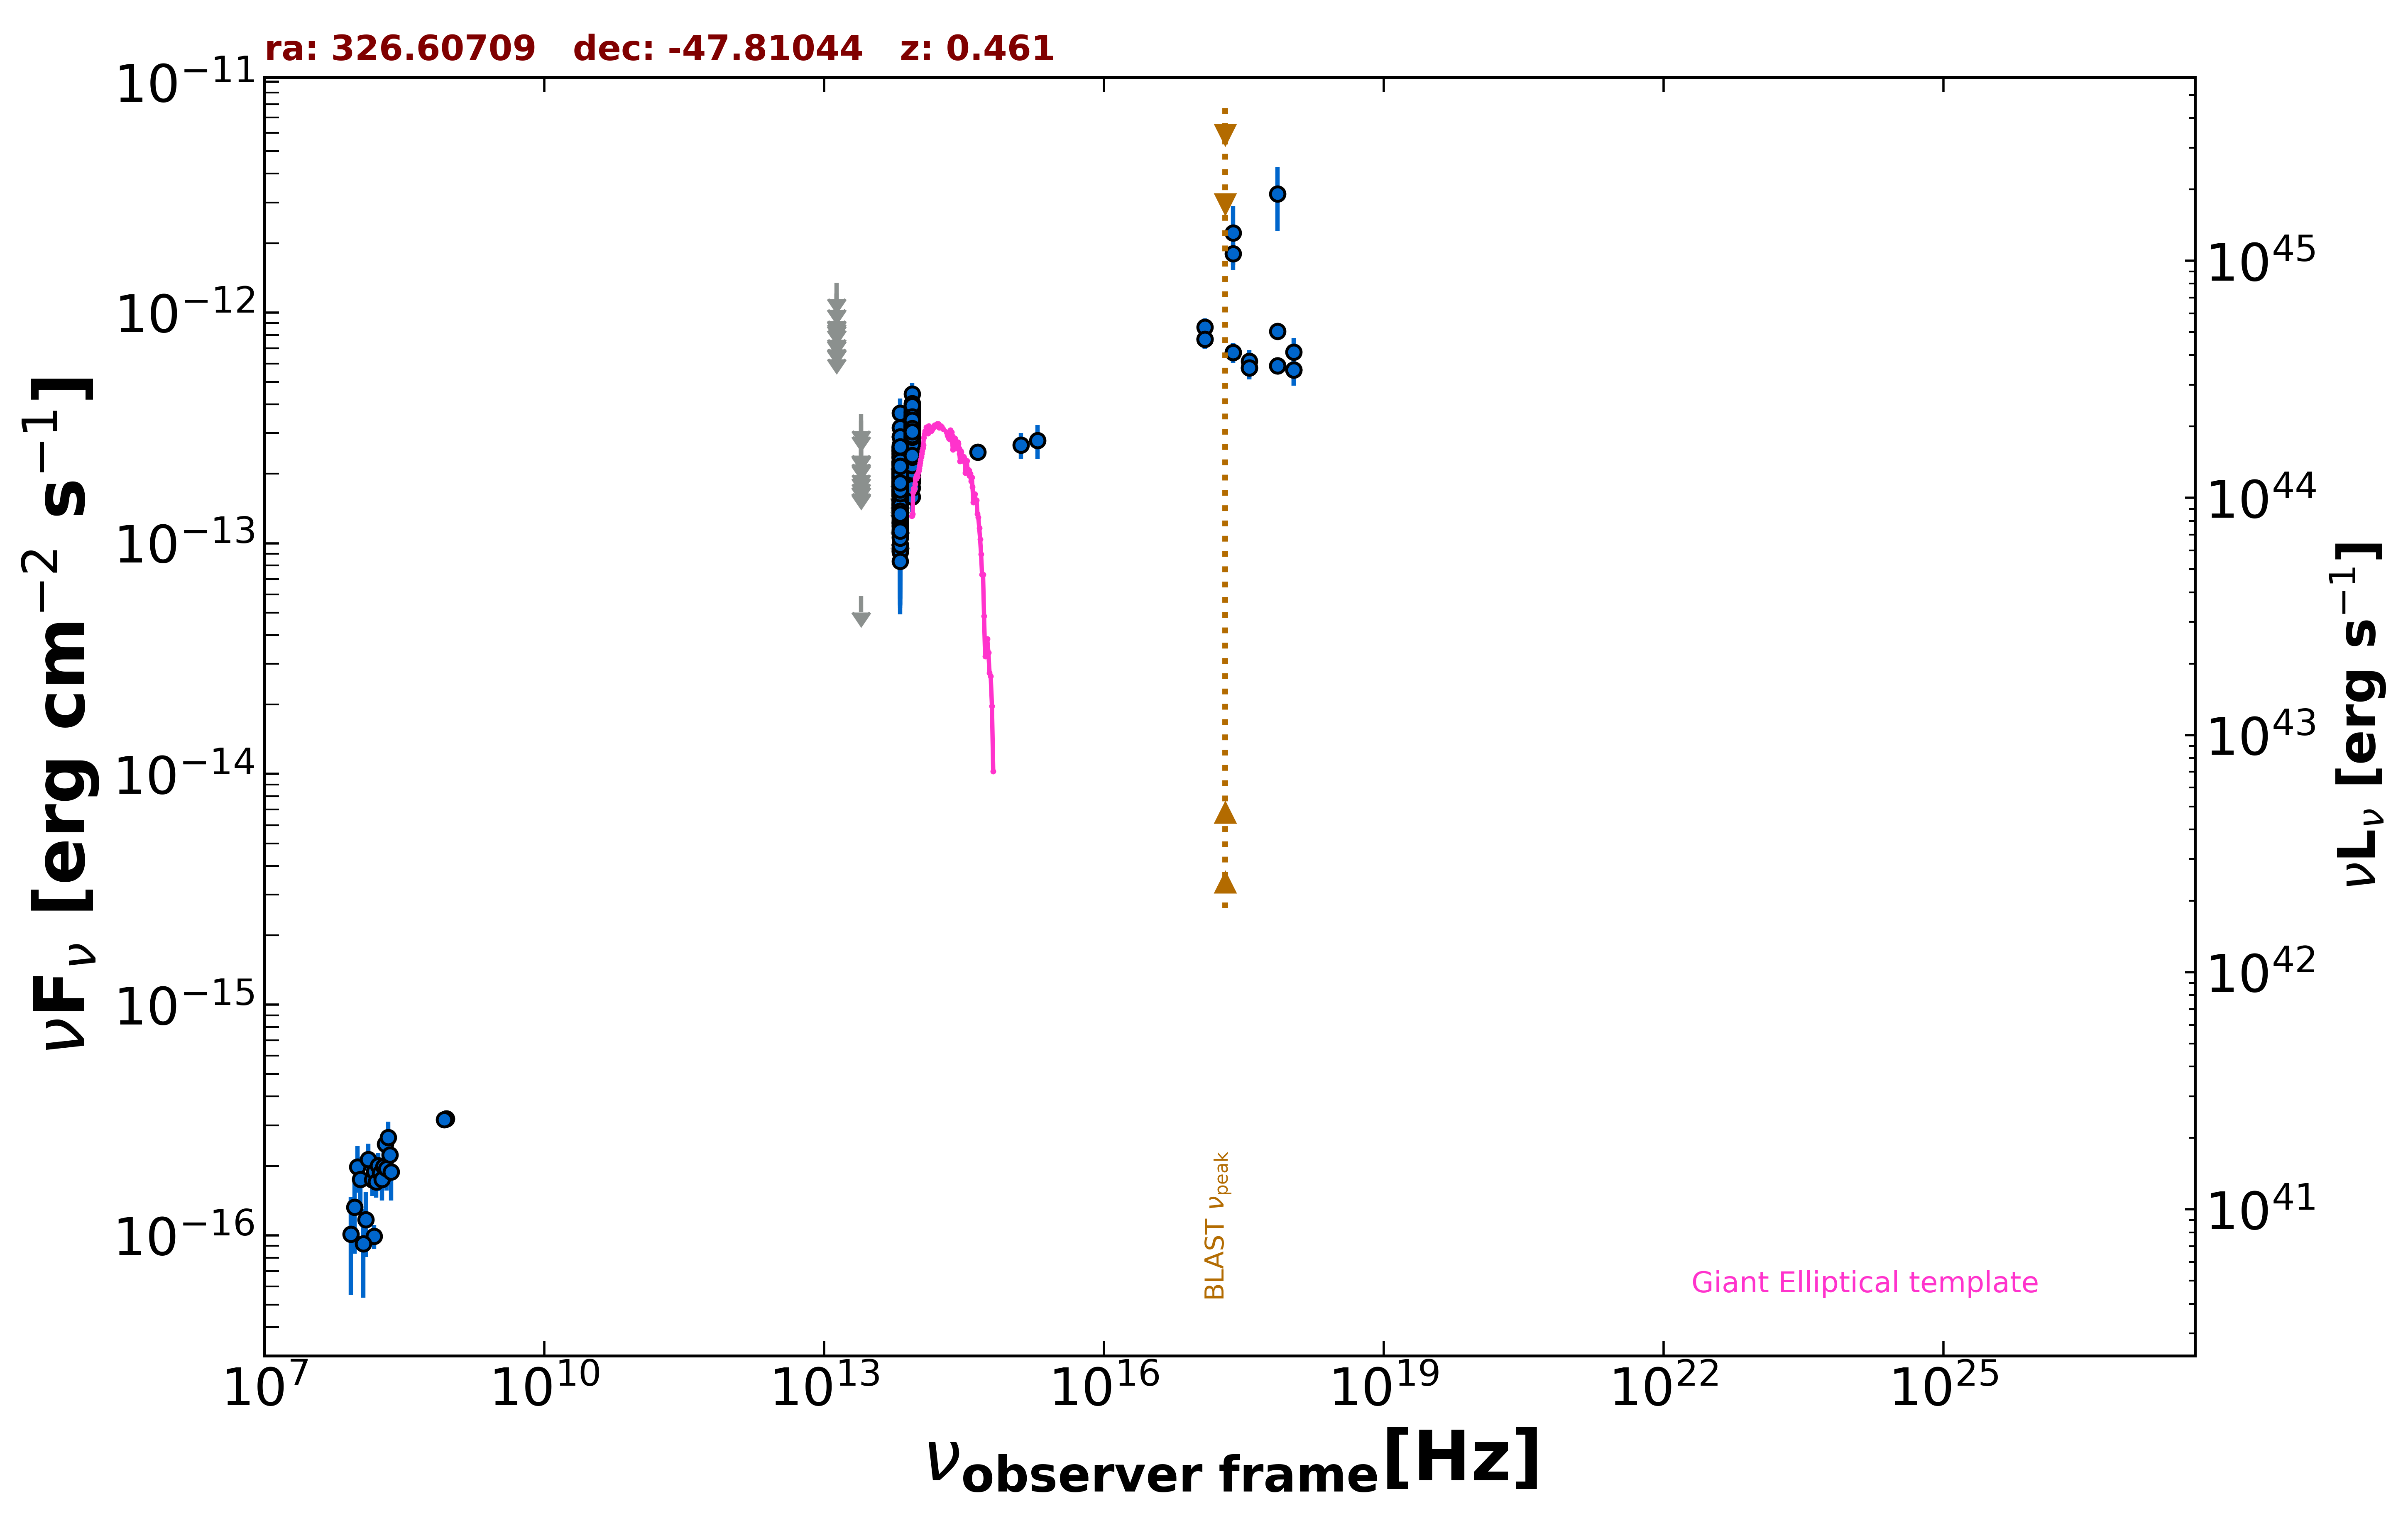

The table this chart was drawn from, first rows:
freq., flux, err_flux, MJD_start, MJD_end, flag, catalog, reference
8.870e+08, 3.202e-16, 2.750e-17, 55000, 55000, , RACS, Hale et al. 2021  PASA  38  e058
8.430e+08, 3.170e-16, 1.180e-17, 55000, 55000, , SUMSS, Manch et al. 2003  MNRAS  342  1117
2.418e+17, 2.219e-12, 6.855e-13, 55000, 55000, , XMMSL2, Saxton et al. 2008  A&A  480  611
7.253e+17, 3.266e-12, 1.010e-12, 55000, 55000, , XMMSL2, Saxton et al. 2008  A&A  480  611
2.418e+17, 1.798e-12, 1.945e-13, 55000, 55000, , RASS, Boller et al. 2016  A&A  103  1
2.418e+17, 6.721e-13, 6.700e-14, 57377, 57381, , 1OUSX, Giommi et al. in preparation
1.209e+17, 7.676e-13, 7.020e-14, 57377, 57381, , 1OUSX, Giommi et al. in preparation
3.627e+17, 5.767e-13, 6.390e-14, 57377, 57381, , 1OUSX, Giommi et al. in preparation
7.253e+17, 5.873e-13, 3.690e-14, 57377, 57381, , 1OUSX, Giommi et al. in preparation
1.088e+18, 5.649e-13, 8.260e-14, 57377, 57381, , 1OUSX, Giommi et al. in preparation
7.253e+17, 8.300e-13, 5.325e-14, 55000, 55000, , 2SXPS, Evans et al. 2020  ApJS  247  54
1.209e+17, 8.629e-13, 7.970e-14, 55000, 55000, , 2SXPS, Evans et al. 2020  ApJS  247  54
3.627e+17, 6.158e-13, 7.310e-14, 55000, 55000, , 2SXPS, Evans et al. 2020  ApJS  247  54
1.088e+18, 6.742e-13, 1.035e-13, 55000, 55000, , 2SXPS, Evans et al. 2020  ApJS  247  54
1.500e+08, 9.900e-17, 1.170e-17, 55000, 55000, , TGSS150, Intema et al. 2017  A&A  598  A781
8.817e+13, 2.847e-13, 2.450e-15, 55000, 55000, , UNWISE, Schlafly et al. 2019  ApJS  240  30
6.517e+13, 1.750e-13, 3.350e-15, 55000, 55000, , UNWISE, Schlafly et al. 2019  ApJS  240  30
8.817e+13, 2.916e-13, 8.850e-15, 55000, 55000, , WISE, Wright et al. 2010  AJ  140  1868
6.517e+13, 1.872e-13, 8.150e-15, 55000, 55000, , WISE, Wright et al. 2010  AJ  140  1868
2.498e+13, 5.893e-14, 0.000e+00, 55000, 55000, UL, WISE, Wright et al. 2010  AJ  140  1868
1.363e+13, 2.981e-13, 1.167e-13, 55000, 55000, , WISE, Wright et al. 2010  AJ  140  1868
8.817e+13, 3.895e-13, 3.520e-14, 56964, 56964, , NEOWISE, Mainzer et al. 2014  ApJ  792  30
6.517e+13, 2.499e-13, 0.000e+00, 56964, 56964, UL, NEOWISE, Mainzer et al. 2014  ApJ  792  30
8.817e+13, 2.874e-13, 4.520e-14, 56965, 56965, , NEOWISE, Mainzer et al. 2014  ApJ  792  30
6.517e+13, 1.690e-13, 3.480e-14, 56965, 56965, , NEOWISE, Mainzer et al. 2014  ApJ  792  30
8.817e+13, 2.712e-13, 2.855e-14, 56963, 56963, , NEOWISE, Mainzer et al. 2014  ApJ  792  30
6.517e+13, 1.811e-13, 4.185e-14, 56963, 56963, , NEOWISE, Mainzer et al. 2014  ApJ  792  30
8.817e+13, 3.395e-13, 3.290e-14, 56964, 56964, , NEOWISE, Mainzer et al. 2014  ApJ  792  30
6.517e+13, 1.802e-13, 5.440e-14, 56964, 56964, , NEOWISE, Mainzer et al. 2014  ApJ  792  30
8.817e+13, 2.971e-13, 2.795e-14, 56964, 56964, , NEOWISE, Mainzer et al. 2014  ApJ  792  30
6.517e+13, 9.841e-14, 4.049e-14, 56964, 56964, , NEOWISE, Mainzer et al. 2014  ApJ  792  30
8.817e+13, 3.373e-13, 2.615e-14, 56964, 56964, , NEOWISE, Mainzer et al. 2014  ApJ  792  30
6.517e+13, 9.832e-14, 3.822e-14, 56964, 56964, , NEOWISE, Mainzer et al. 2014  ApJ  792  30
8.817e+13, 2.712e-13, 2.480e-14, 56964, 56964, , NEOWISE, Mainzer et al. 2014  ApJ  792  30
6.517e+13, 1.098e-13, 4.128e-14, 56964, 56964, , NEOWISE, Mainzer et al. 2014  ApJ  792  30
8.817e+13, 3.111e-13, 2.495e-14, 56964, 56964, , NEOWISE, Mainzer et al. 2014  ApJ  792  30
6.517e+13, 1.543e-13, 3.905e-14, 56964, 56964, , NEOWISE, Mainzer et al. 2014  ApJ  792  30
8.817e+13, 3.006e-13, 2.465e-14, 56964, 56964, , NEOWISE, Mainzer et al. 2014  ApJ  792  30
6.517e+13, 2.240e-13, 4.190e-14, 56964, 56964, , NEOWISE, Mainzer et al. 2014  ApJ  792  30
8.817e+13, 3.122e-13, 3.085e-14, 56964, 56964, , NEOWISE, Mainzer et al. 2014  ApJ  792  30
6.517e+13, 2.530e-13, 5.635e-14, 56964, 56964, , NEOWISE, Mainzer et al. 2014  ApJ  792  30
8.817e+13, 3.423e-13, 2.620e-14, 56964, 56964, , NEOWISE, Mainzer et al. 2014  ApJ  792  30
6.517e+13, 2.252e-13, 3.960e-14, 56964, 56964, , NEOWISE, Mainzer et al. 2014  ApJ  792  30
8.817e+13, 2.606e-13, 3.030e-14, 56964, 56964, , NEOWISE, Mainzer et al. 2014  ApJ  792  30
6.517e+13, 2.440e-13, 4.290e-14, 56964, 56964, , NEOWISE, Mainzer et al. 2014  ApJ  792  30
8.817e+13, 3.631e-13, 2.680e-14, 56964, 56964, , NEOWISE, Mainzer et al. 2014  ApJ  792  30
6.517e+13, 2.632e-13, 3.770e-14, 56964, 56964, , NEOWISE, Mainzer et al. 2014  ApJ  792  30
8.817e+13, 2.587e-13, 2.505e-14, 57323, 57323, , NEOWISE, Mainzer et al. 2014  ApJ  792  30
6.517e+13, 1.453e-13, 4.920e-14, 57323, 57323, , NEOWISE, Mainzer et al. 2014  ApJ  792  30
8.817e+13, 3.054e-13, 2.960e-14, 57323, 57323, , NEOWISE, Mainzer et al. 2014  ApJ  792  30
6.517e+13, 2.009e-13, 4.120e-14, 57323, 57323, , NEOWISE, Mainzer et al. 2014  ApJ  792  30
8.817e+13, 2.906e-13, 3.865e-14, 57323, 57323, , NEOWISE, Mainzer et al. 2014  ApJ  792  30
6.517e+13, 1.856e-13, 3.945e-14, 57323, 57323, , NEOWISE, Mainzer et al. 2014  ApJ  792  30
8.817e+13, 1.842e-13, 3.135e-14, 57323, 57323, , NEOWISE, Mainzer et al. 2014  ApJ  792  30
6.517e+13, 1.317e-13, 0.000e+00, 57323, 57323, UL, NEOWISE, Mainzer et al. 2014  ApJ  792  30
8.817e+13, 3.074e-13, 2.380e-14, 57323, 57323, , NEOWISE, Mainzer et al. 2014  ApJ  792  30
6.517e+13, 1.826e-13, 3.760e-14, 57323, 57323, , NEOWISE, Mainzer et al. 2014  ApJ  792  30
8.817e+13, 3.510e-13, 3.010e-14, 57323, 57323, , NEOWISE, Mainzer et al. 2014  ApJ  792  30
6.517e+13, 1.395e-13, 4.752e-14, 57323, 57323, , NEOWISE, Mainzer et al. 2014  ApJ  792  30
8.817e+13, 3.163e-13, 2.655e-14, 57324, 57324, , NEOWISE, Mainzer et al. 2014  ApJ  792  30
... 591 more rows
